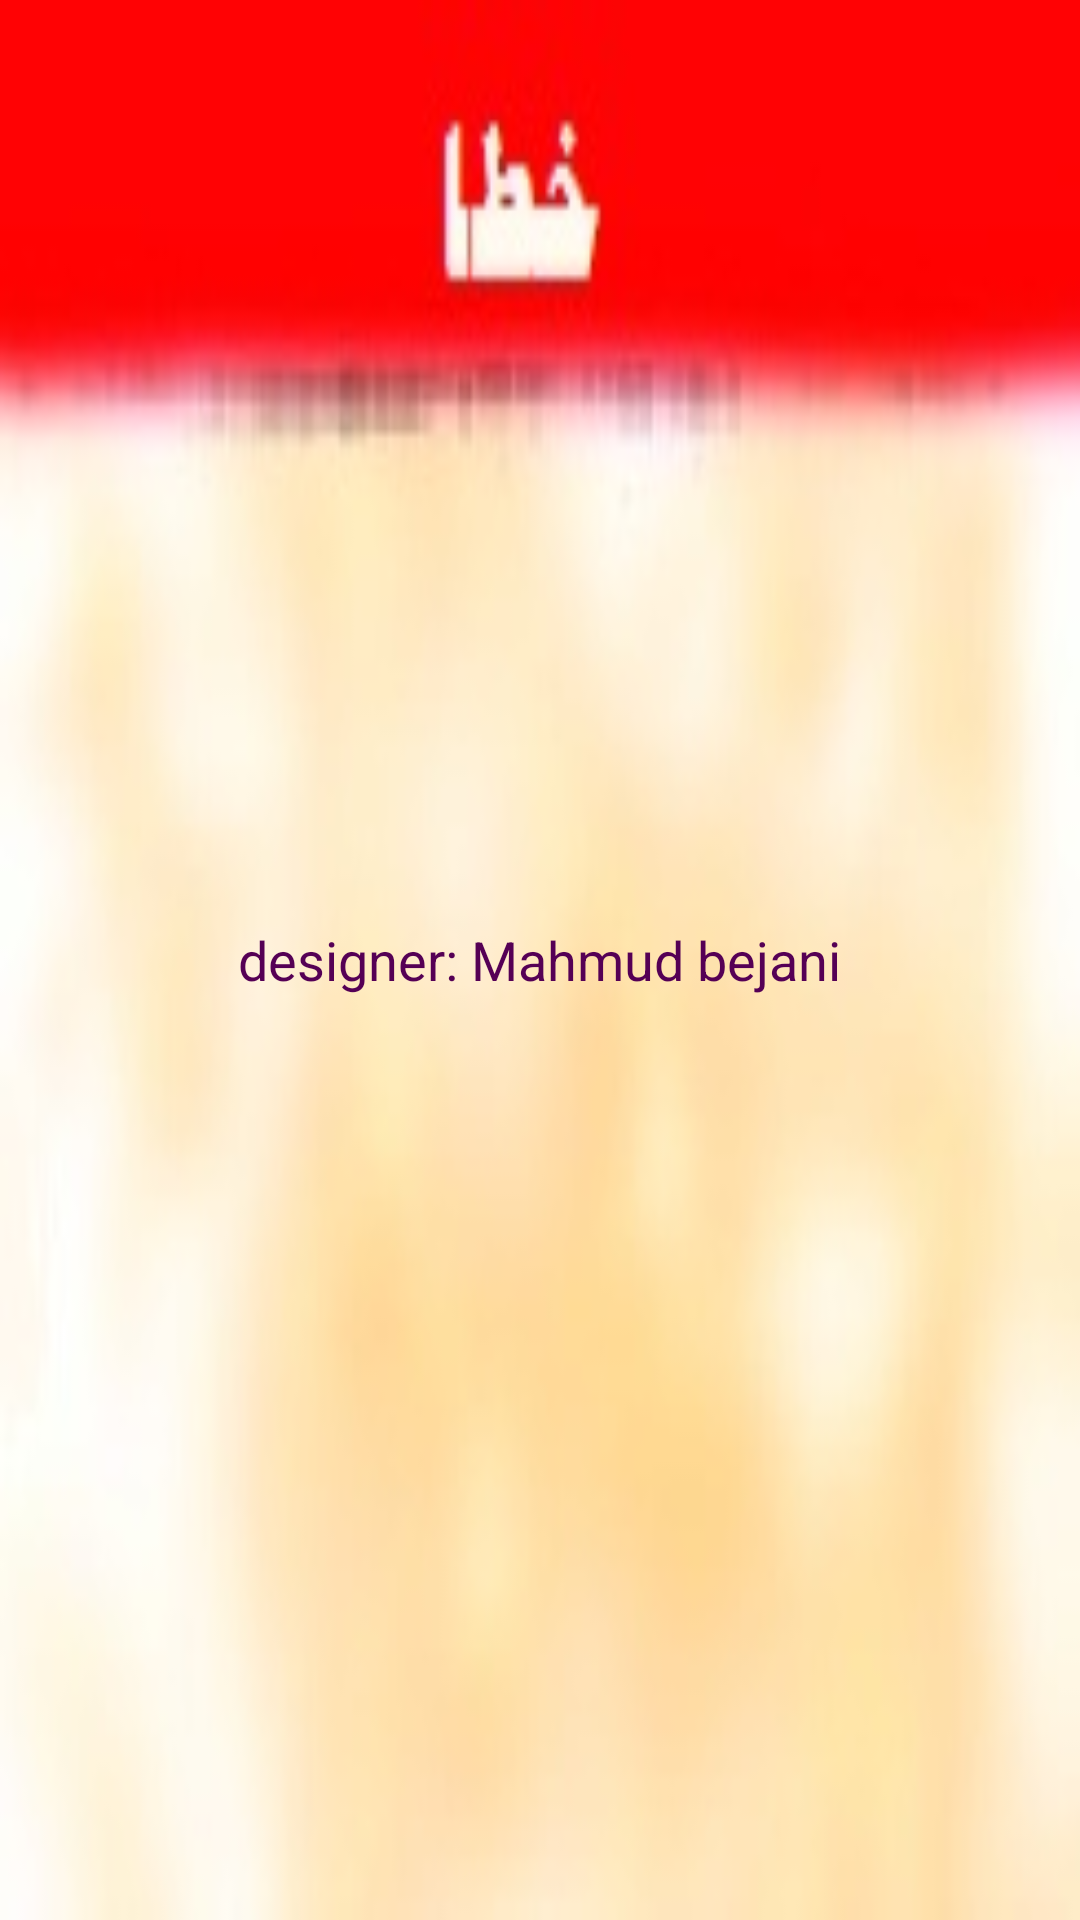

The Android layout XML behind this screen, and the referenced resources:
<!-- AndroidManifest.xml: application theme Theme.AppCompat.Light.NoActionBar -->
<!-- res/layout/toast_error_layout.xml -->
<?xml version="1.0" encoding="utf-8"?>
<RelativeLayout xmlns:android="http://schemas.android.com/apk/res/android"
    android:id="@+id/toastRootLayout"
    android:layout_width="wrap_content"
    android:layout_height="match_parent"
    android:layout_gravity="center"
    android:background="@drawable/ic_err_toastbk" >

    <ImageView
        android:id="@+id/imginfo"
        android:layout_width="fill_parent"
        android:layout_height="wrap_content"
        android:layout_alignParentTop="true"
        android:visibility="gone"
        android:src="@drawable/ic_err_toastbk" />

    <TextView
        android:id="@+id/vtoast"
        style="@style/toastStyle"
        android:layout_width="wrap_content"
        android:layout_height="wrap_content"
        android:layout_centerInParent="true"
        android:layout_marginTop="50dip"
        android:text="designer: Mahmud bejani" />

</RelativeLayout>
<!-- resources referenced by this layout -->
<resources>
  <!-- drawable ic_err_toastbk: jpg bitmap (drawable, 7898 bytes) -->
  <style name="toastStyle" parent="@android:style/TextAppearance">
          <item name="android:textSize">18sp</item>
          <item name="android:typeface">normal</item>
          <item name="android:textColor">#550055</item>
      </style>
</resources>
